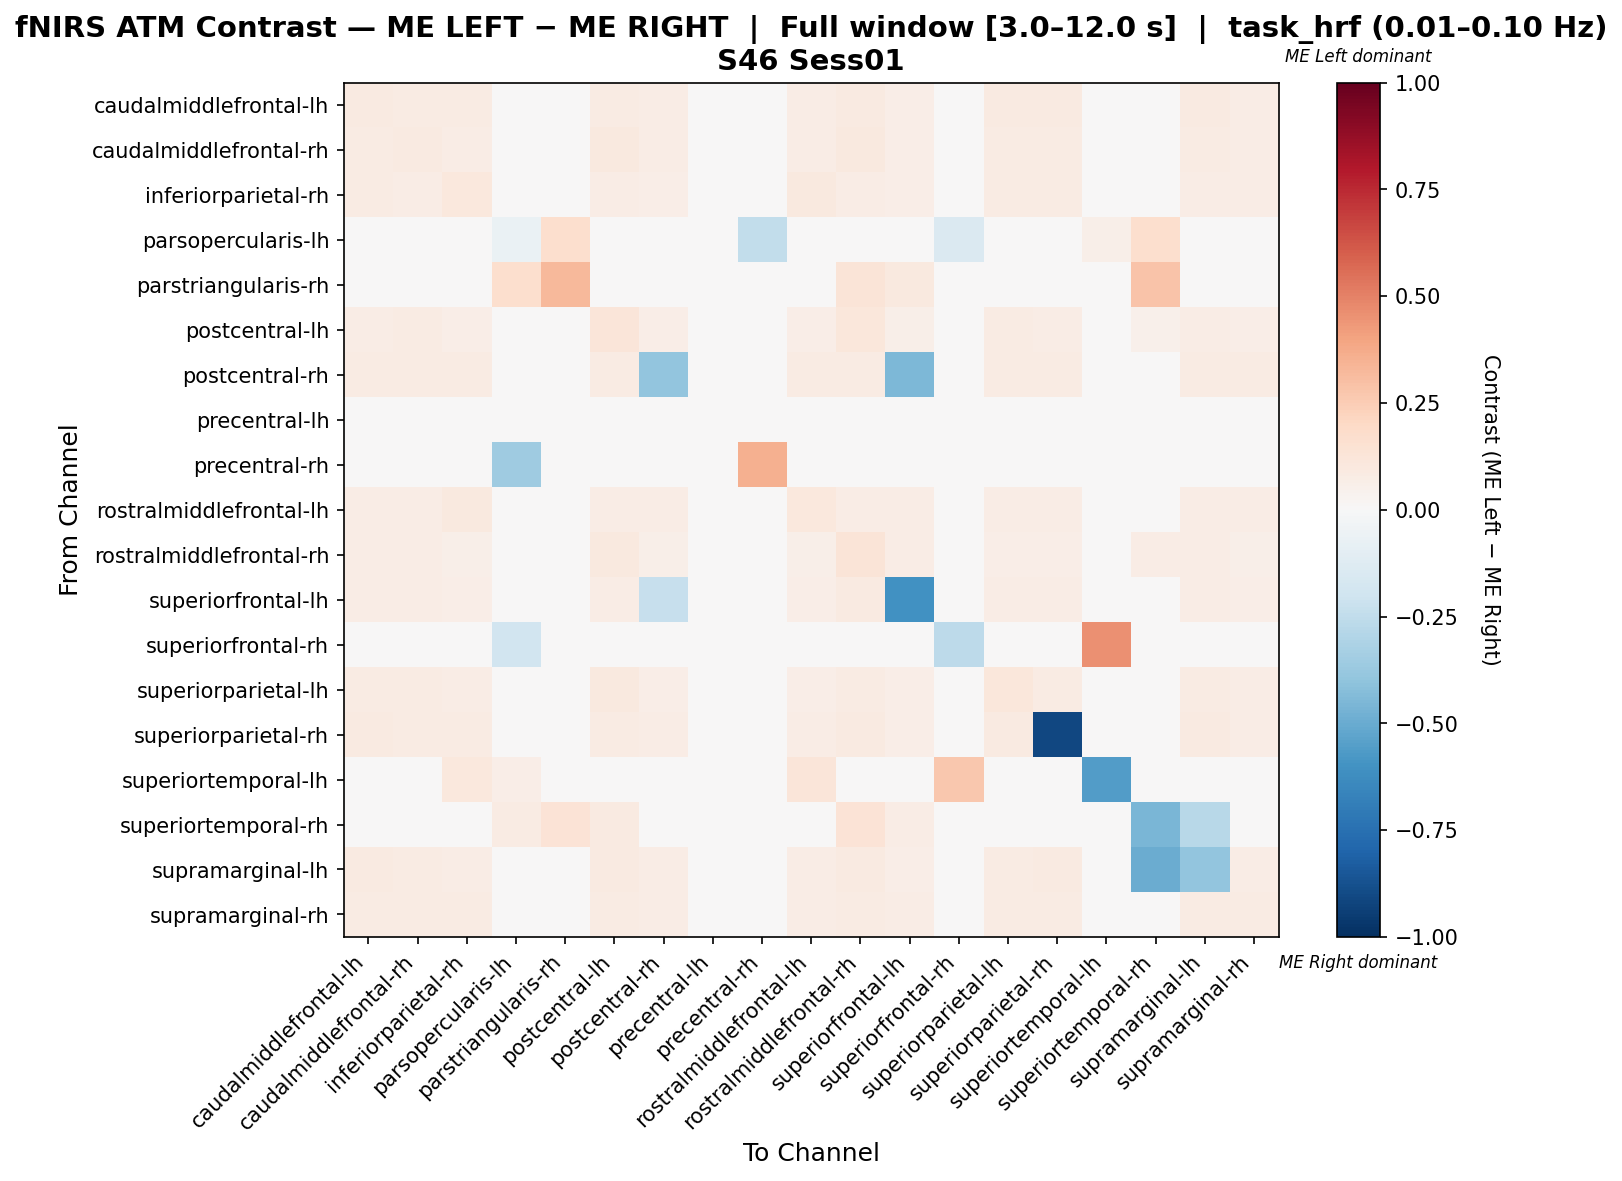

Data behind this chart, as committed beside it:
, caudalmiddlefrontal-lh, caudalmiddlefrontal-rh, inferiorparietal-rh, parsopercularis-lh, parstriangularis-rh, postcentral-lh, postcentral-rh, precentral-lh, precentral-rh, rostralmiddlefrontal-lh, rostralmiddlefrontal-rh, superiorfrontal-lh, superiorfrontal-rh, superiorparietal-lh, superiorparietal-rh, superiortemporal-lh, superiortemporal-rh, supramarginal-lh, supramarginal-rh
caudalmiddlefrontal-lh, 0.09256, 0.08451, 0.07847, 0.0, 0.0, 0.08451, 0.07042, 0.0, 0.0, 0.07042, 0.08853, 0.06841, 0.0, 0.08652, 0.09054, 0.0, 0.0161, 0.09256, 0.07646
caudalmiddlefrontal-rh, 0.08468, 0.09073, 0.0746, 0.0, 0.0, 0.09476, 0.07056, 0.0, 0.0, 0.07056, 0.09476, 0.06855, 0.0, 0.08266, 0.08468, 0.0, 0.02621, 0.08468, 0.07258
inferiorparietal-rh, 0.07968, 0.07769, 0.1016, 0.0, 0.0, 0.0757, 0.06972, 0.0, 0.0, 0.09562, 0.07769, 0.06773, 0.0, 0.07968, 0.07968, 0.0259, 0.01594, 0.07769, 0.0757
parsopercularis-lh, 0.0, 0.0, 0.0, -0.06889, 0.1667, 0.0, 0.0, 0.0, -0.2424, 0.0, 0.01333, 0.04667, -0.142, 0.0, 0.0, 0.06, 0.1667, 0.0, 0.0
parstriangularis-rh, 0.0, 0.0, 0.0, 0.1678, 0.3221, 0.0, 0.0, 0.0, 0.0, 0.0, 0.1275, 0.1007, 0.0, 0.0, 0.0, 0.0, 0.2819, 0.0, 0.0
postcentral-lh, 0.07581, 0.08123, 0.06498, 0.0, 0.0, 0.1245, 0.06318, 0.0, 0.0, 0.06318, 0.1119, 0.06137, 0.0, 0.08484, 0.07581, 0.0, 0.05415, 0.07581, 0.06318
postcentral-rh, 0.08255, 0.08255, 0.08255, 0.0, 0.0, 0.08255, -0.396, 0.0, 0.0, 0.08255, 0.08255, -0.446, 0.0, 0.08255, 0.08255, 0.0, 0.01887, 0.08255, 0.08019
precentral-lh, 0.0, 0.0, 0.0, 0.0, 0.0, 0.0, 0.0, 0.0, 0.0, 0.0, 0.0, 0.0, 0.0, 0.0, 0.0, 0.0, 0.0, 0.0, 0.0
precentral-rh, 0.0, 0.0, 0.0, -0.3529, 0.0, 0.0, 0.0, 0.0, 0.3529, 0.0, 0.0, 0.0, 0.0, 0.0, 0.0, 0.0, 0.0, 0.0, 0.0
rostralmiddlefrontal-lh, 0.07559, 0.07559, 0.1015, 0.0, 0.0, 0.07559, 0.07127, 0.0, 0.0, 0.1037, 0.07559, 0.07343, 0.0, 0.07559, 0.07559, 0.0324, 0.01728, 0.07559, 0.07127
rostralmiddlefrontal-rh, 0.07143, 0.07468, 0.06006, 0.006494, 0.03084, 0.1006, 0.05682, 0.0, 0.0, 0.05682, 0.1299, 0.07305, 0.0, 0.06656, 0.06981, 0.0, 0.07305, 0.07143, 0.05844
superiorfrontal-lh, 0.07281, 0.07281, 0.06852, 0.01927, 0.03212, 0.07281, -0.2309, 0.0, 0.0, 0.06852, 0.09208, -0.6021, 0.0, 0.07281, 0.07281, 0.0, 0.04925, 0.07281, 0.06638
superiorfrontal-rh, 0.0, 0.0, 0.0, -0.1918, 0.0, 0.0, 0.0, 0.0, 0.0, 0.0, 0.0, 0.0, -0.2615, 0.0, 0.0, 0.4533, 0.0, 0.0, 0.0
superiorparietal-lh, 0.08448, 0.08251, 0.07466, 0.0, 0.0, 0.09627, 0.06876, 0.0, 0.0, 0.06876, 0.08448, 0.0668, 0.0, 0.1159, 0.08448, 0.0, 0.01572, 0.08448, 0.07269
superiorparietal-rh, 0.09274, 0.08468, 0.07863, 0.0, 0.0, 0.08468, 0.07056, 0.0, 0.0, 0.07056, 0.08871, 0.06855, 0.0, 0.08669, -0.9093, 0.0, 0.01613, 0.09073, 0.07661
superiortemporal-lh, 0.0, 0.0, 0.1057, 0.06504, 0.0, 0.0, 0.0, 0.0, 0.0, 0.122, 0.0, 0.0, 0.2683, 0.0, 0.0, -0.561, 0.0, 0.0, 0.0
superiortemporal-rh, 0.02623, 0.04262, 0.02295, 0.08197, 0.1377, 0.0918, 0.01967, 0.0, 0.0, 0.02295, 0.1344, 0.07541, 0.0, 0.02623, 0.02623, 0.0, -0.4541, -0.2738, 0.01967
supramarginal-lh, 0.09091, 0.08471, 0.07645, 0.0, 0.0, 0.08678, 0.07231, 0.0, 0.0, 0.07231, 0.08884, 0.07025, 0.0, 0.08471, 0.08884, 0.0, -0.497, -0.3935, 0.07438
supramarginal-rh, 0.08426, 0.08426, 0.08426, 0.0, 0.0, 0.08204, 0.07761, 0.0, 0.0, 0.07761, 0.08426, 0.07317, 0.0, 0.08426, 0.08426, 0.0, 0.01774, 0.08426, 0.08204
